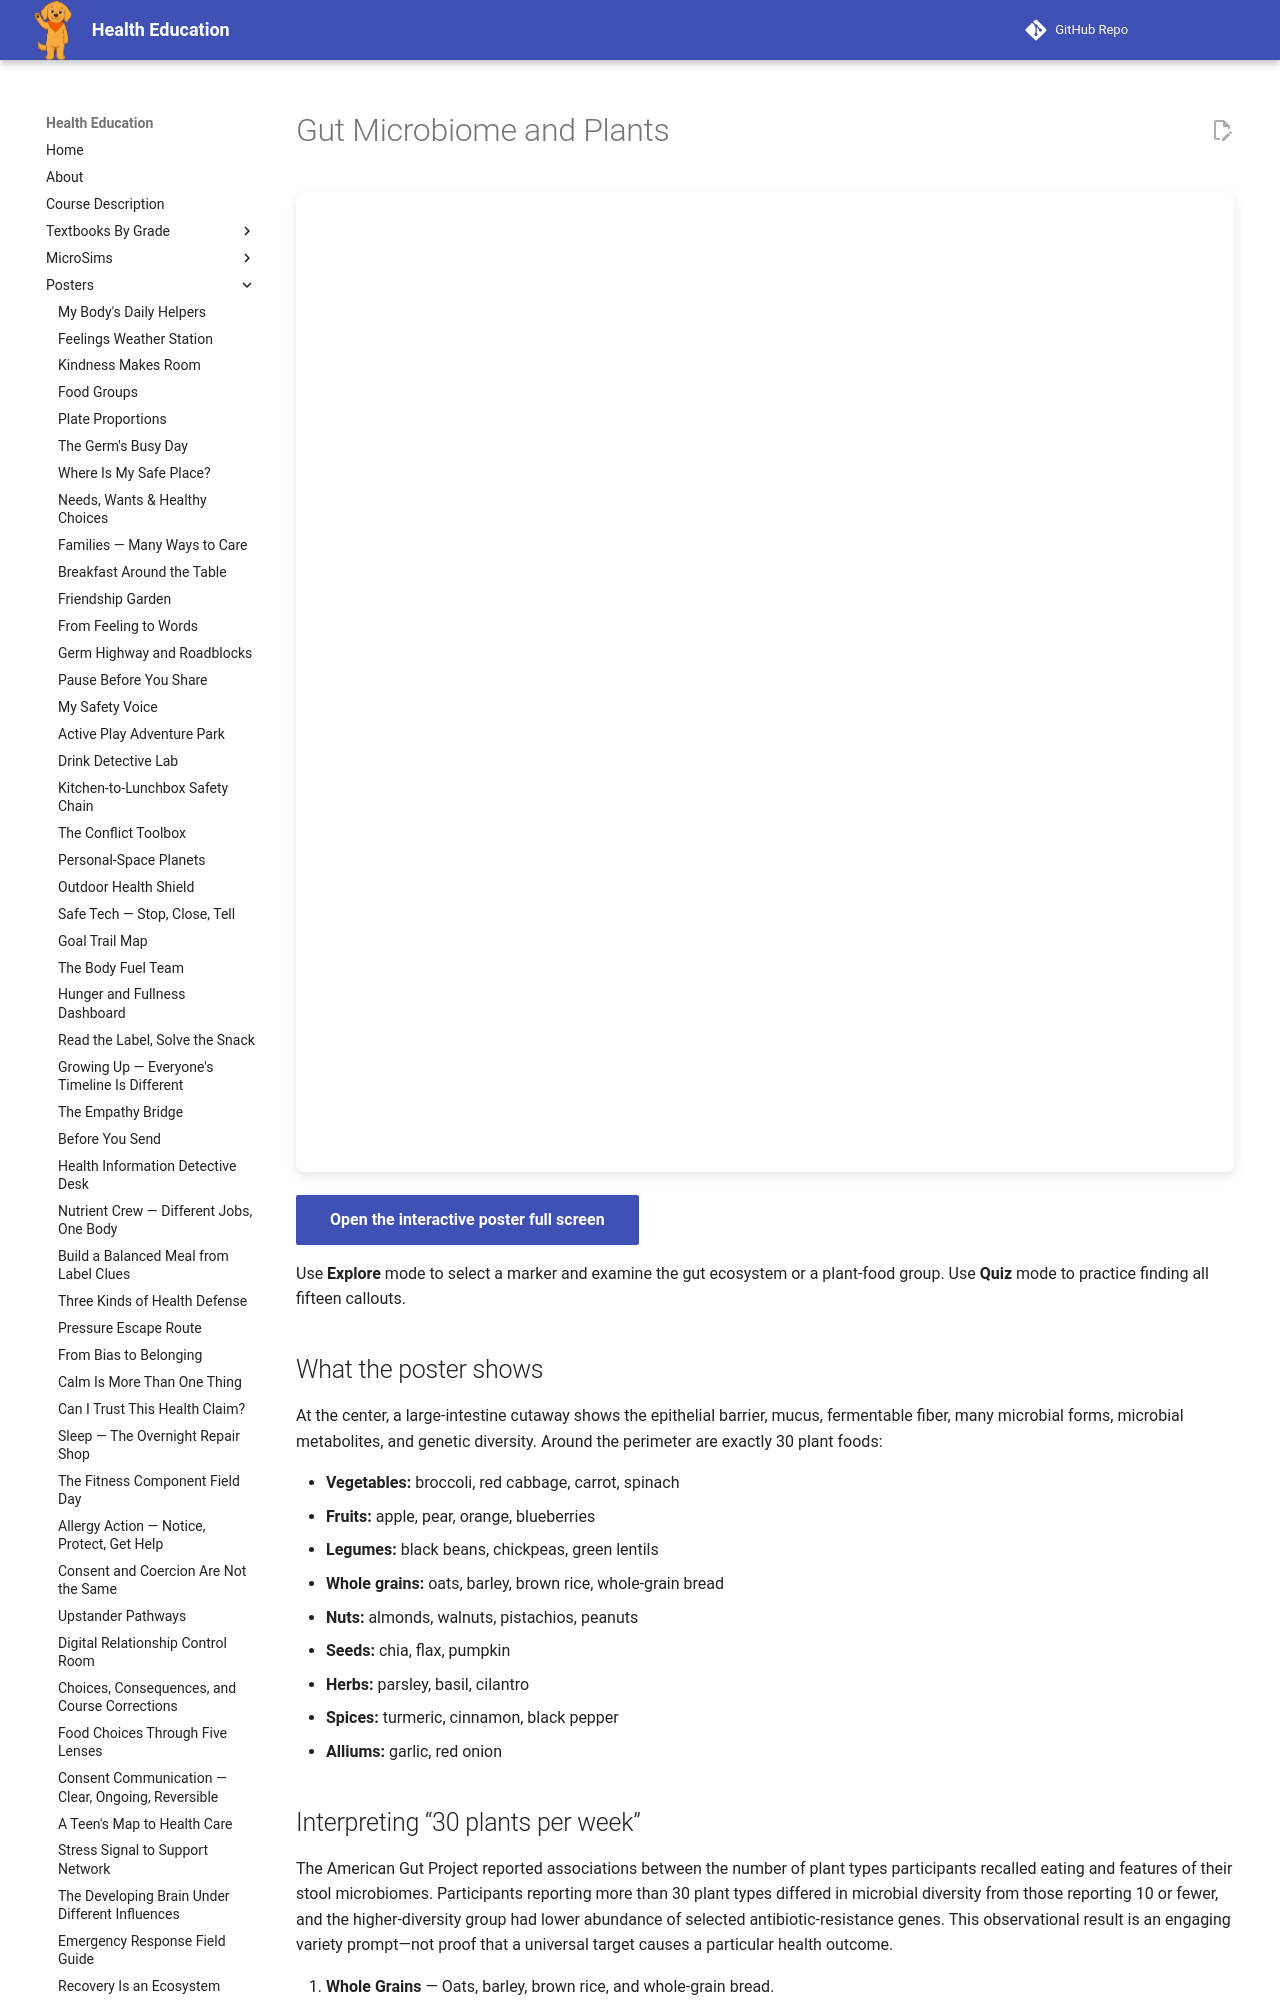

repository: dmccreary/health-education · page: posters/gut-microbiome-plants/index.html · generator: mkdocs

---
title: Gut Microbiome & Plant Diversity
description: Explore a cutaway gut ecosystem and thirty plant foods that illustrate dietary variety.
hide:
  - toc
---

<iframe src="./main.html" height="980px" width="100%" scrolling="no" style="border: none; border-radius: 8px; box-shadow: 0 4px 12px rgba(0,0,0,0.1);"></iframe>

[Open the interactive poster full screen](./main.html){ .md-button .md-button--primary }

Use **Explore** mode to select a marker and examine the gut ecosystem or a plant-food group. Use **Quiz** mode to practice finding all fifteen callouts.

## What the poster shows

At the center, a large-intestine cutaway shows the epithelial barrier, mucus, fermentable fiber, many microbial forms, microbial metabolites, and genetic diversity. Around the perimeter are exactly 30 plant foods:

- **Vegetables:** broccoli, red cabbage, carrot, spinach
- **Fruits:** apple, pear, orange, blueberries
- **Legumes:** black beans, chickpeas, green lentils
- **Whole grains:** oats, barley, brown rice, whole-grain bread
- **Nuts:** almonds, walnuts, pistachios, peanuts
- **Seeds:** chia, flax, pumpkin
- **Herbs:** parsley, basil, cilantro
- **Spices:** turmeric, cinnamon, black pepper
- **Alliums:** garlic, red onion
